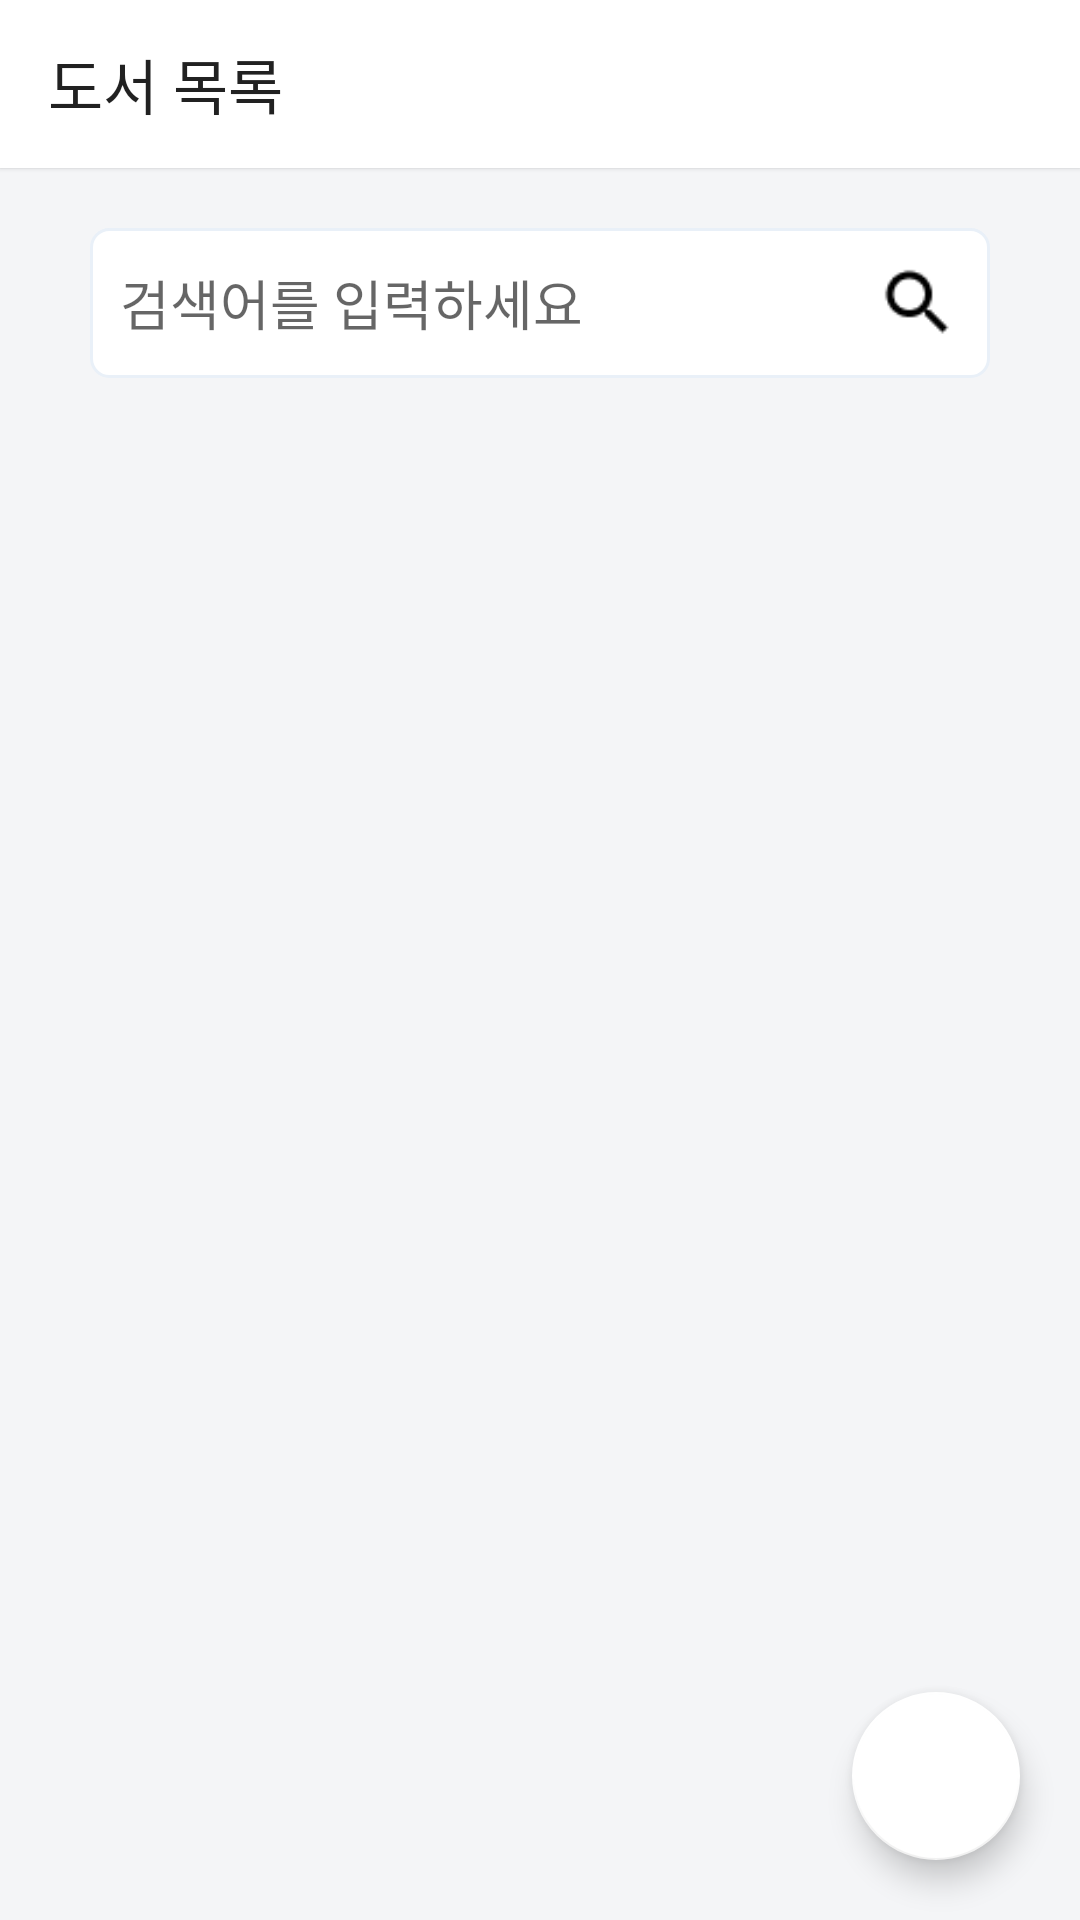

Layout XML and referenced resources for this Android screen:
<!-- AndroidManifest.xml: application theme Theme.NSL_app -->
<!-- res/layout/activity_book_list.xml -->
<?xml version="1.0" encoding="utf-8"?>
<FrameLayout xmlns:android="http://schemas.android.com/apk/res/android"
    xmlns:app="http://schemas.android.com/apk/res-auto"
    xmlns:tools="http://schemas.android.com/tools"
    android:layout_width="match_parent"
    android:layout_height="match_parent"
    android:background="@color/background_skylight"
    android:orientation="vertical"
    tools:context=".pages.book.BookListActivity">

    <com.google.android.material.floatingactionbutton.FloatingActionButton
        android:id="@+id/btn_book_add"
        android:layout_width="wrap_content"
        android:layout_height="wrap_content"
        android:layout_gravity="bottom|right"
        android:layout_marginRight="@dimen/margin_20"
        android:layout_marginBottom="@dimen/margin_20"
        android:src="@drawable/ic_add"
        android:tint="@color/black"
        app:backgroundTint="@color/white" />


    <LinearLayout
        android:layout_width="match_parent"
        android:layout_height="match_parent"
        android:orientation="vertical">

        <androidx.appcompat.widget.Toolbar
            android:id="@+id/toolbar_book"
            android:layout_width="match_parent"
            android:layout_height="wrap_content"
            android:background="@color/white"
            android:elevation="1dp"
            app:title="@string/obj_books_title" />

        <ScrollView
            android:layout_width="match_parent"
            android:layout_height="match_parent">

            <LinearLayout
                android:layout_width="match_parent"
                android:layout_height="wrap_content"
                android:orientation="vertical"
                android:paddingHorizontal="@dimen/gap_horizontal">

                <FrameLayout
                    android:layout_width="match_parent"
                    android:layout_height="@dimen/btn_full_height"
                    android:layout_marginTop="@dimen/gap_line_double">

                    <EditText
                        android:id="@+id/et_book_search"
                        android:layout_width="match_parent"
                        android:layout_height="@dimen/btn_full_height"
                        android:background="@drawable/et_white_outline"
                        android:hint="@string/obj_books_search_hint"
                        android:imeOptions="actionSearch"
                        android:inputType="text"
                        android:paddingHorizontal="@dimen/gap_line" />

                    <ImageView
                        android:id="@+id/iv_book_search"
                        android:layout_width="28dp"
                        android:layout_height="28dp"
                        android:layout_gravity="center_vertical|right"
                        android:layout_marginRight="@dimen/gap_line"
                        android:src="@drawable/icon_search" />

                </FrameLayout>


                <androidx.recyclerview.widget.RecyclerView
                    android:id="@+id/list_book"
                    android:layout_width="match_parent"
                    android:layout_height="match_parent"
                    android:layout_marginTop="@dimen/gap_line_double"
                    tools:listitem="@layout/item_book" />
            </LinearLayout>
        </ScrollView>
    </LinearLayout>
</FrameLayout>
<!-- res/layout/item_book.xml (included above) -->
<?xml version="1.0" encoding="utf-8"?>
<LinearLayout xmlns:android="http://schemas.android.com/apk/res/android"
    xmlns:tools="http://schemas.android.com/tools"
    android:layout_width="match_parent"
    android:layout_height="wrap_content"
    android:layout_marginBottom="15dp"
    android:foreground="?attr/selectableItemBackground"
    android:background="@drawable/round_white_outline_10"
    android:orientation="vertical"
    android:padding="@dimen/text_box_padding">

    <TextView
        android:id="@+id/tv_item_book_name"
        style="@style/subTitleColorTextStyle"
        android:layout_width="match_parent"
        android:layout_height="wrap_content"
        android:text="Do it! 안드로이드 프로그래밍"
        android:textColor="@color/main_color" />

    <TextView
        android:id="@+id/tv_item_book_author"
        android:layout_width="match_parent"
        android:layout_height="wrap_content"
        android:layout_marginTop="@dimen/gap_line"
        android:text="김XX 지음"
        android:textColor="@color/gray_80"
        android:textStyle="bold" />

    <androidx.recyclerview.widget.RecyclerView
        android:id="@+id/list_book_tag"
        android:layout_width="match_parent"
        android:layout_height="wrap_content"
        android:layout_marginTop="@dimen/gap_line"
        tools:listitem="@layout/item_book_tag" />

</LinearLayout>
<!-- res/layout/item_book_tag.xml (included above) -->
<?xml version="1.0" encoding="utf-8"?>
<FrameLayout xmlns:android="http://schemas.android.com/apk/res/android"
    android:layout_width="wrap_content"
    android:layout_height="wrap_content">

    <TextView
        android:id="@+id/tv_item_book_tag"
        android:layout_width="wrap_content"
        android:layout_height="wrap_content"
        android:layout_marginRight="10dp"
        android:text="SampleText"
        android:textColor="@color/blue"
        android:textStyle="bold" />

</FrameLayout>
<!-- resources referenced by this layout -->
<resources>
  <color name="background_skylight">#F4F5F7</color>
  <color name="black">#FF000000</color>
  <color name="blue">#0765FF</color>
  <color name="gray_80">#80000000</color>
  <color name="main_color">#9747FF</color>
  <color name="white">#FFFFFFFF</color>
  <dimen name="btn_full_height">50dp</dimen>
  <dimen name="gap_horizontal">30dp</dimen>
  <dimen name="gap_line">10dp</dimen>
  <dimen name="gap_line_double">20dp</dimen>
  <dimen name="margin_20">20dp</dimen>
  <dimen name="text_box_padding">20dp</dimen>
  <!-- drawable et_white_outline (drawable) -->
  <?xml version="1.0" encoding="utf-8"?>
  <selector xmlns:android="http://schemas.android.com/apk/res/android">
  
      
      <item android:state_focused="true">
          <shape xmlns:android="http://schemas.android.com/apk/res/android" android:shape="rectangle">
              <padding android:left="10dp" android:right="10dp" />
              <stroke android:width="1dp" android:color="@color/navy" />
              <corners android:radius="4dp" />
              <solid android:color="#FFFFFF" />
          </shape>
  
      </item>
  
      
      <item android:state_focused="false">
          <shape xmlns:android="http://schemas.android.com/apk/res/android" android:shape="rectangle">
              <padding android:left="10dp" android:right="10dp" />
              <stroke android:width="1dp" android:color="@color/blue_gray" />
              <corners android:radius="6dp" />
              <solid android:color="#FFFFFF" />
          </shape>
  
      </item>
  </selector>
  <!-- drawable icon_search: png bitmap (drawable-hdpi, 439 bytes) -->
  <!-- drawable round_white_outline_10 (drawable) -->
  <?xml version="1.0" encoding="utf-8"?>
  <shape xmlns:android="http://schemas.android.com/apk/res/android">
      <solid android:color="@color/white" />
      <corners android:radius="10dp" />
      <stroke
          android:width="1dp"
          android:color="@color/blue_gray" />
  </shape>
  <string name="obj_books_search_hint">검색어를 입력하세요</string>
  <string name="obj_books_title">도서 목록</string>
  <style name="subTitleColorTextStyle">
          <item name="android:textColor">@color/black</item>
          <item name="android:textStyle">bold</item>
          <item name="android:textSize">16sp</item>
      </style>
  <style name="Theme.NSL_app" parent="Theme.AppCompat.Light.NoActionBar">
          
          <item name="colorPrimary">@color/white</item>
          <item name="colorPrimaryVariant">@color/purple_700</item>
          <item name="colorOnPrimary">@color/white</item>
          
          <item name="colorSecondary">@color/teal_200</item>
          <item name="colorSecondaryVariant">@color/teal_700</item>
          <item name="colorOnSecondary">@color/black</item>
          
          <item name="android:statusBarColor" tools:targetApi="l">@color/white</item>
          <item name="android:windowLightStatusBar">true</item>
          
  
  
          <item name="android:checkboxStyle">@style/customCheckBox</item>
          <item name="android:textColor">@color/black</item>
          <item name="android:buttonStyle">@style/customBtnStyle</item>
  
          
          <item name="android:windowBackground">@color/white</item>
  
          
      </style>
  <color name="navy">#293462</color>
  <color name="blue_gray">#E9F0F8</color>
  <color name="purple_700">#FF3700B3</color>
  <color name="teal_200">#FF03DAC5</color>
  <color name="teal_700">#FF018786</color>
  <style name="customCheckBox" parent="Widget.AppCompat.CompoundButton.CheckBox">
          <item name="android:buttonTint">@color/main_color</item>
      </style>
  <style name="customBtnStyle" parent="TextAppearance.AppCompat.Button">
          <item name="android:textStyle">bold</item>
          <item name="android:textColor">@color/white</item>
          <item name="android:gravity">center</item>
      </style>
</resources>
